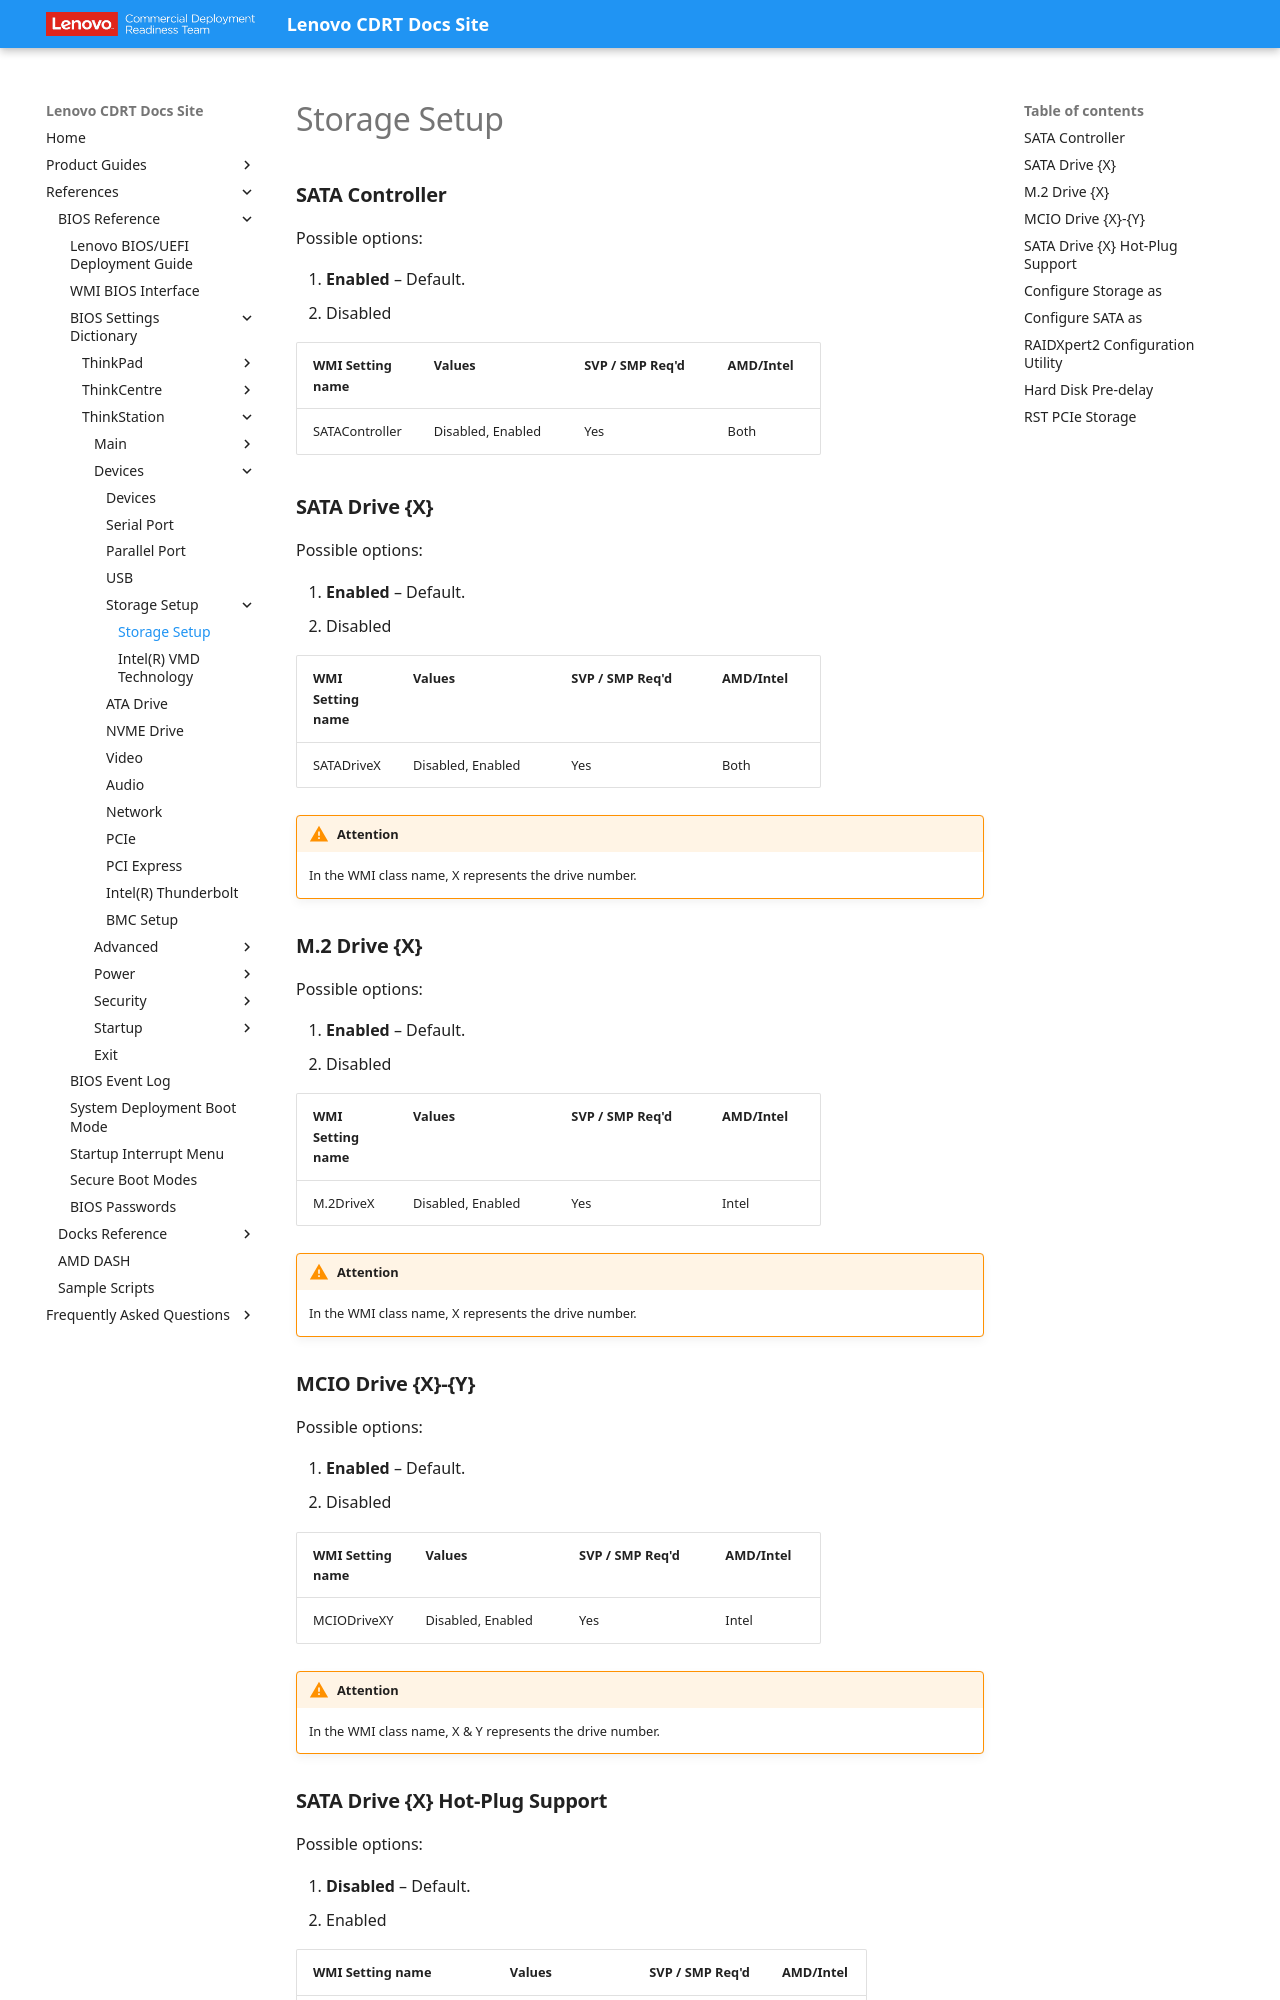

repository: CDRT/mk_docs · page: ref/bios/settings/thinkstation/storagesetup/index.html · generator: mkdocs

# Storage Setup

### **SATA Controller**

Possible options:

1. **Enabled** – Default.
2. Disabled

| WMI Setting name | Values | SVP / SMP Req'd | AMD/Intel |
| :--- | :--- | :--- | :--- |
| SATAController | Disabled, Enabled | Yes | Both |

### **SATA Drive {X}**

Possible options:

1. **Enabled** – Default.
2. Disabled

| WMI Setting name | Values | SVP / SMP Req'd | AMD/Intel |
| :--- | :--- | :--- | :--- |
| SATADriveX | Disabled, Enabled | Yes | Both |

!!! warning "Attention"
    In the WMI class name, X represents the drive number.

### **M.2 Drive {X}**

Possible options:

1. **Enabled** – Default.
2. Disabled

| WMI Setting name | Values | SVP / SMP Req'd | AMD/Intel |
| :--- | :--- | :--- | :--- |
| M.2DriveX | Disabled, Enabled | Yes | Intel |

!!! warning "Attention"
    In the WMI class name, X represents the drive number.

### **MCIO Drive {X}-{Y}**

Possible options:

1. **Enabled** – Default.
2. Disabled

| WMI Setting name | Values | SVP / SMP Req'd | AMD/Intel |
| :--- | :--- | :--- | :--- |
| MCIODriveXY | Disabled, Enabled | Yes | Intel |

!!! warning "Attention"
    In the WMI class name, X & Y represents the drive number.

### **SATA Drive {X} Hot-Plug Support**

Possible options:

1. **Disabled** – Default.
2. Enabled

| WMI Setting name | Values | SVP / SMP Req'd | AMD/Intel |
| :--- | :--- | :--- | :--- |
| SATADriveXHotPlugSupport | Disabled, Enabled | Yes | Both |

!!! warning "Attention"
    In the WMI class name, X represents the drive number.
